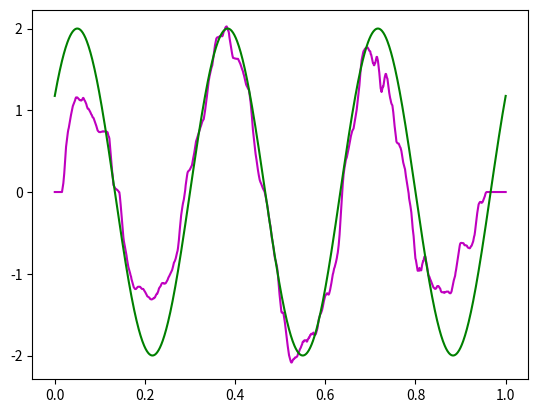

This chart was generated by the following Python code:
import numpy as np
import matplotlib.pyplot as plt
from math import pi
from scipy.signal import medfilt,savgol_filter



F=1000
f=3
A=2
fi=pi/5
t1=0
t2=1
t_start=0.4
delta=0.5

def sinus(F,A,f,fi,t1,t2):
    x1 = np.linspace(t1,t2,F)
    y1 = A * np.sin(2 * pi * x1 * f + fi)
    #plt.plot(x1, y1)
    #plt.show()
    return x1,y1


idx_pulse_start = int(F * t_start)
pulse_duration_samples = int (F * delta)
idx_pulse_finish = idx_pulse_start + pulse_duration_samples
if idx_pulse_finish > F:
    idx_pulse_finish = F  # prevent taking sample out of interval





def rect(t_start,t_finish):
    time = np.linspace(t_start, t_finish, F)
    signal = np.zeros_like(time)
    signal[idx_pulse_start:idx_pulse_finish] = A
    #plt.plot(time, signal)
    #plt.show()
    return time,signal



s=sinus(F,A,f,fi,t1,t2)
r=rect(idx_pulse_start,idx_pulse_finish)


def add_nois_sinus(F,sin):
    nois = np.random.normal(0, 3, F)
    x,y=sin
    new_y=y+nois

    return new_y

def add_nois_rect(F,rect):
    nois = np.random.normal(0, 3, F)
    x,y=rect
    new_y=y+nois
    
    return new_y

nois_sin=np.array(add_nois_sinus(F,s))
nois_rect=np.array(add_nois_rect(F,r))

new_sin1=medfilt(nois_sin,101)
res_sin1=savgol_filter(new_sin1,9,1)

new_rec1=medfilt(nois_rect,71)
res_rec1=savgol_filter(new_rec1,53,1)



fig = plt.figure()
fig.add_subplot()
plt.plot(s[0], res_sin1,'m')
plt.plot(s[0],s[1],'g')

#plt.plot(r[0], res_rec1,'m')
#plt.plot(r[0],r[1],'g')
plt.show()